Run: headless pygame with SDL's dummy video driver; simulated clock (each Clock.tick advances the game by its frame time, no real sleeping); random seed 0; keys injected as events and as key.get_pressed() state; mouse plan: one left click at the window centre at the start of phase 2, then a move to the lower-right quarter at the start of phase 3.
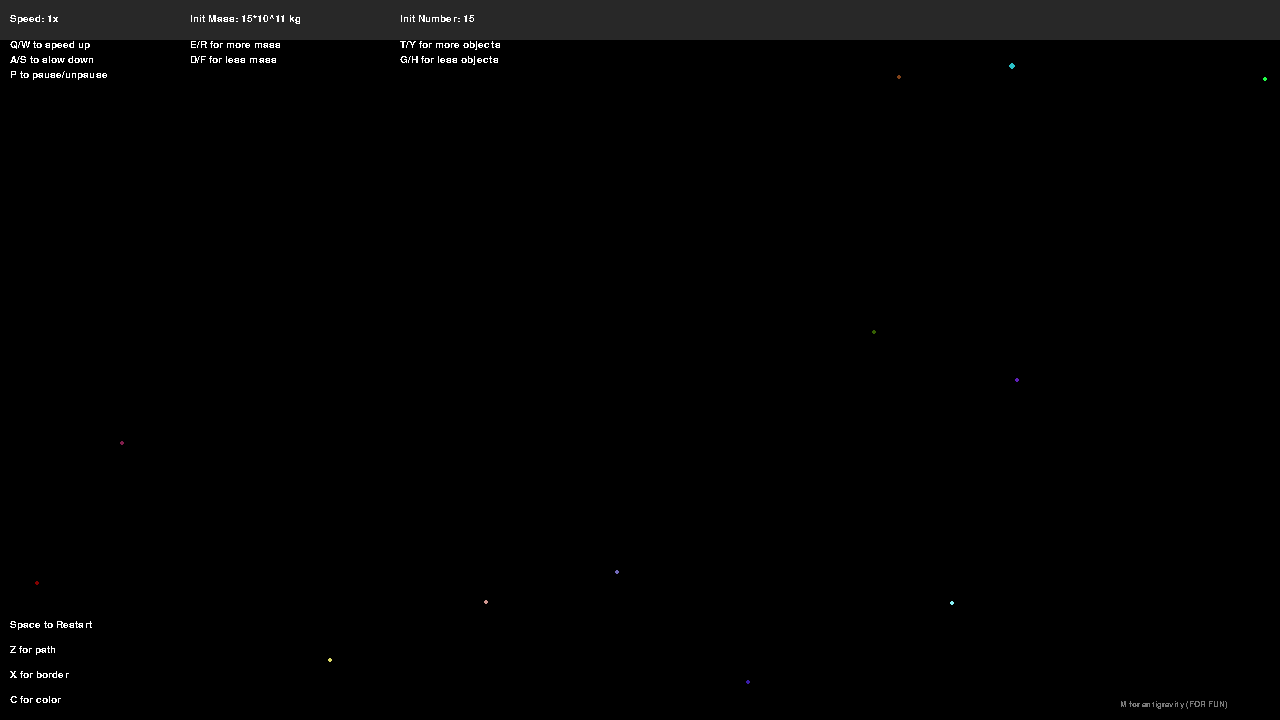
Frame 1 of 4 · flips 1–60 · no input
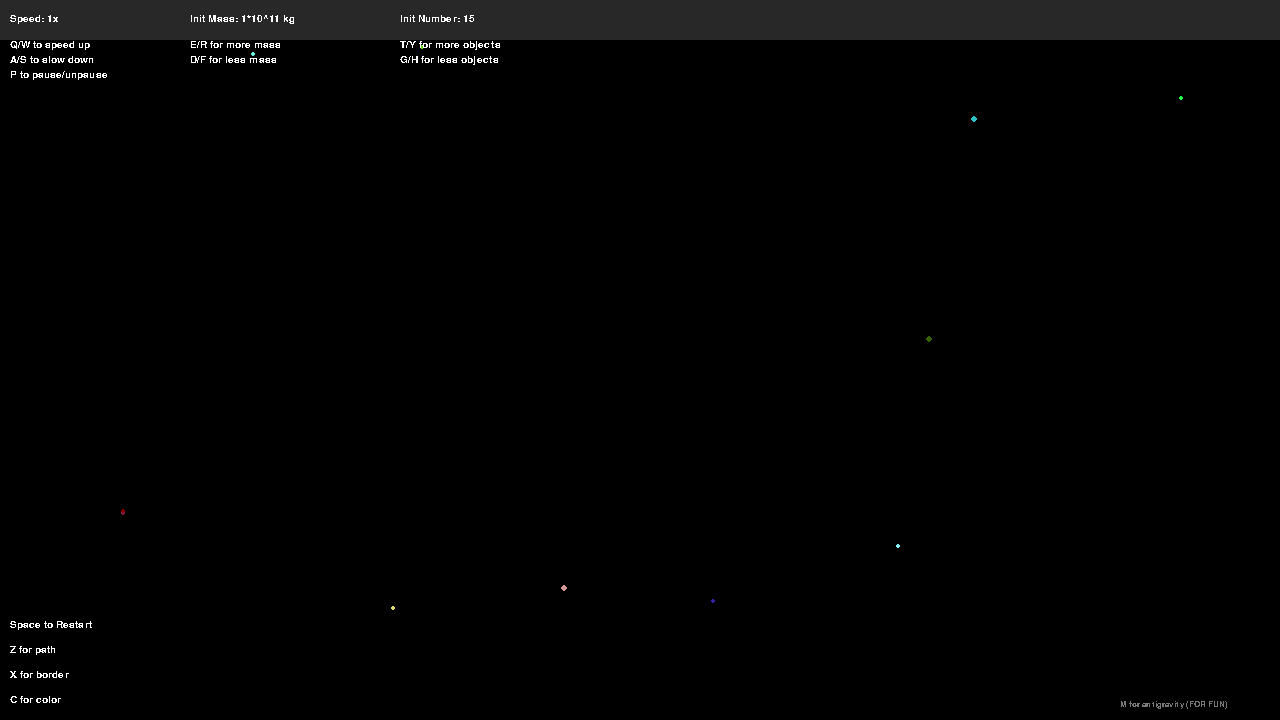
Frame 2 of 4 · flips 61–180 · clicked the window centre · tapped SPACE, RETURN · held RIGHT (→), D
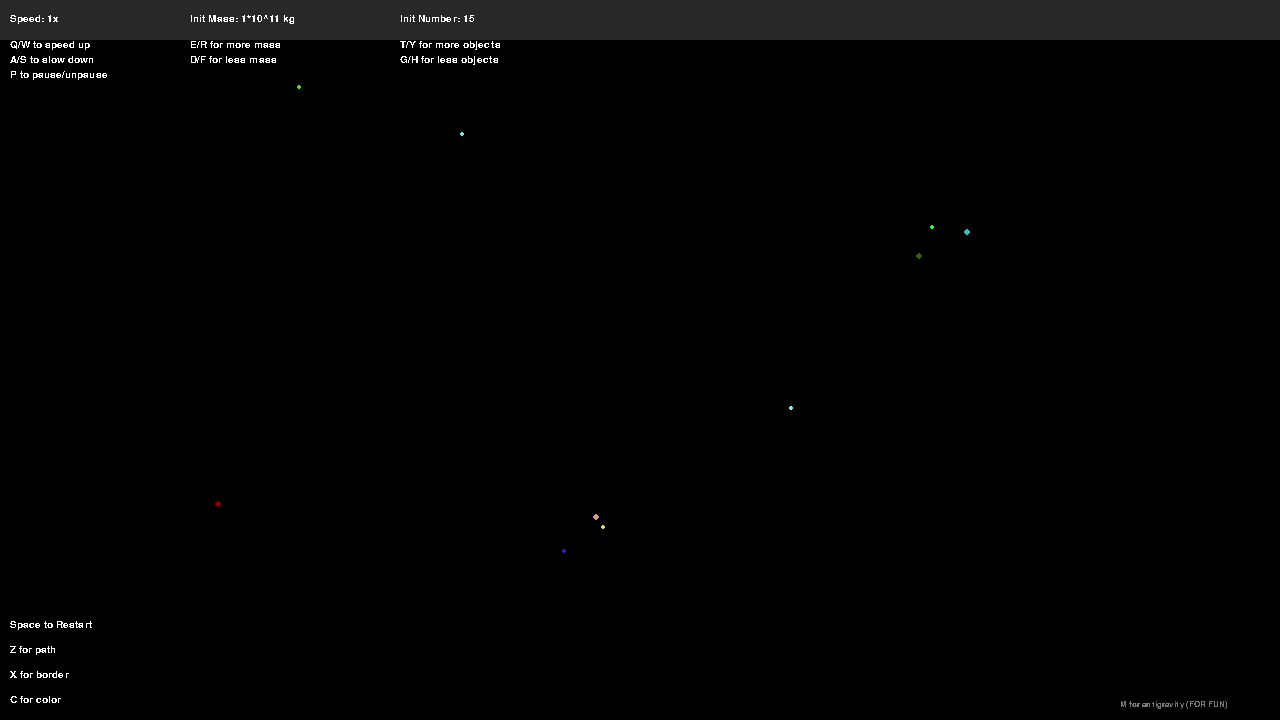
Frame 3 of 4 · flips 181–300 · moved the mouse to the lower-right quarter · held DOWN (↓), S
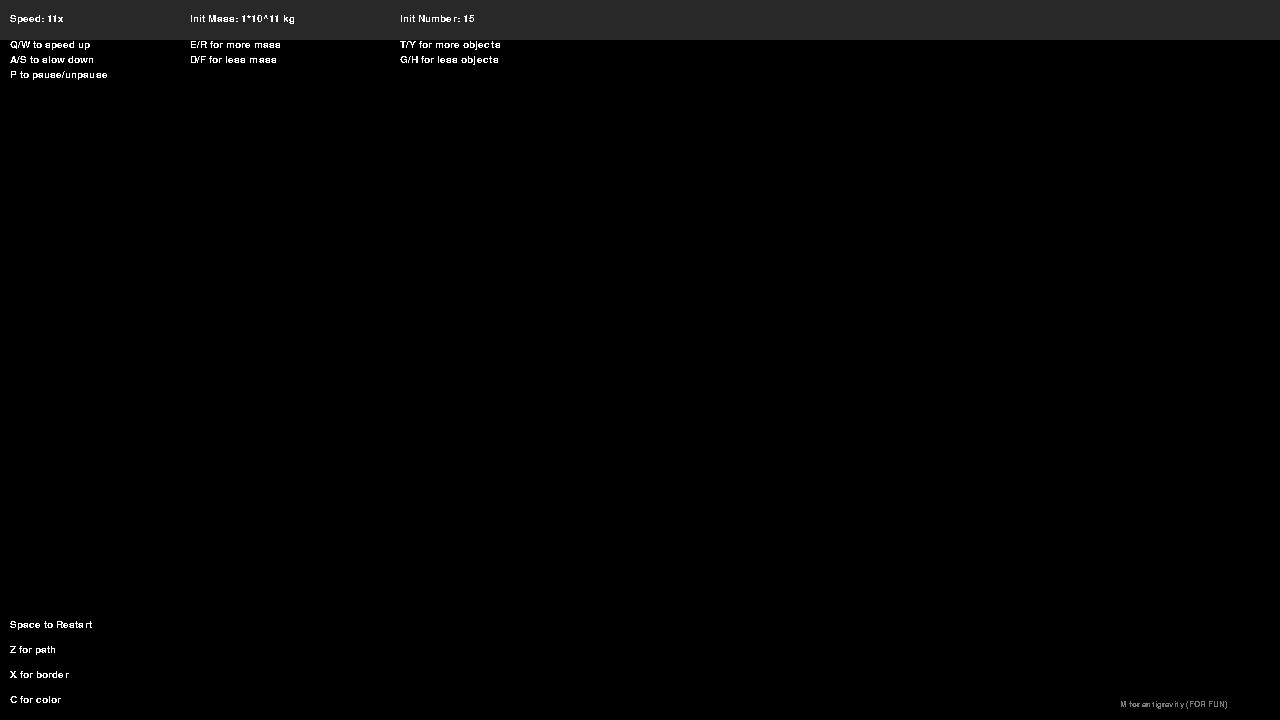
Frame 4 of 4 · flips 301–420 · held LEFT (←), A, UP (↑), W

The pygame program that drew these frames:

'''
Gravity Simulation
---------------------
By Hiroya Gojo
---------------------
Use two number arguments to set screen resolution.
Use keyboard instructions on screen to manipulate simulation.
Idea: Arrows showing direction of force/acceleration/velocity/etc
Idea: Presets with set amount of velocity or position of objects (store in file) to show examples
Idea: Can store examples in files and make simulations

'''
import math
import pygame
import random
import sys

# Returns true if the string is an integer
def string_is_int(number):
    try:
        int(number)
        return True
    except ValueError:
        return False

width = 1280
height = 720
# Checks for different number of objects
if len(sys.argv) > 1:
    if string_is_int(sys.argv[1]):
        width = int(sys.argv[1])
    if len(sys.argv) > 2:
        if string_is_int(sys.argv[2]):
            height = int(sys.argv[2])
 
# Background Colors
BLACK = (0, 0, 0)
WHITE = (255, 255, 255)
GRAY = (120, 120, 120)
DARK_RED = (156, 43, 43)

# Initialize for program
pygame.init()
size = (width, height)
screen = pygame.display.set_mode(size)
pygame.display.set_caption("Gravity Simulation - Hiroya")

# Font and text
pygame.font.init()
font_type = "Times New Roman"
text_font = pygame.font.SysFont(font_type, 15)
text_font_small = pygame.font.SysFont(font_type, 13)

text_space = text_font.render("Space to Restart", False, WHITE)
text_z = text_font.render("Z for path", False, WHITE)
text_x = text_font.render("X for border", False, WHITE)
text_c = text_font.render("C for color", False, WHITE)
text_s = text_font.render("Q/W to speed up", False, WHITE)
text_a = text_font.render("A/S to slow down", False, WHITE)
text_d = text_font.render("E/R for more mass", False, WHITE)
text_f = text_font.render("D/F for less mass", False, WHITE)
text_g = text_font.render("T/Y for more objects", False, WHITE)
text_h = text_font.render("G/H for less objects", False, WHITE)
text_p = text_font.render("P to pause/unpause", False, WHITE)
text_m = text_font_small.render("M for antigravity (FOR FUN)", False, GRAY)

clock = pygame.time.Clock()
random.seed()

# Create objects
objects = []
number_of_objects = 15
start_mass = 15
game_speed = 1

# Create border
border_thickness = 5
border_right = (0, 0, border_thickness, size[1])
border_left = (size[0] - border_thickness, 0, border_thickness, size[1])
border_top = (0, 0, size[0], border_thickness)
border_down = (0, size[1] - border_thickness, size[0], border_thickness)

# Flags
done = False
pressing = False
pause = False
draw_path = False
draw_color = True
border = False

# Constant
GRAV_CONST = 6.67408 * (10 ** (-11))

# class object
class Object:
    def __init__ (self, mass, position_x, position_y, color):
        # Initialize mass and position 
        self.mass = mass
        self.merged = False
        self.selected = False
        self.store_force_x = 0
        self.store_force_y = 0
                
        self.color = color

        self.position_x = position_x
        self.position_y = position_y

        self.acceleration_x = 0
        self.acceleration_y = 0

        self.velocity_x = 0
        self.velocity_y = 0

    def calculate_radius(self):
        # Radius is dependent on mass
        # Assumes one unit of mass (1 * 10^11 kg) is equal to one m^2
        self.radius = math.sqrt((self.mass / 10 ** 11) / math.pi)

    def calculate_new_position(self):
        # Velocity is change in position
        self.position_x += self.velocity_x
        self.position_y += self.velocity_y

        if border:
            # Check each border for collision
            if self.position_x + self.radius > size[0]:
                # First move the object (to prevent repeated collision)
                self.position_x = size[0] - self.radius
                # Velocity is reversed
                self.velocity_x *= -1
            if self.position_x - self.radius < 0:
                self.position_x = self.radius
                self.velocity_x *= -1
            if self.position_y + self.radius > size[1]:
                self.position_y = size[1] - self.radius
                self.velocity_y *= -1
            if self.position_y - self.radius < 0:
                self.position_y = self.radius
                self.velocity_y *= -1

    def calculate_new_velocity(self, obj):
        # Find angle and force in x and y
        angle = self.calculate_angle(obj)
        force = self.calculate_force(obj)
        force_x = force * math.cos(angle)
        force_y = force * math.sin(angle)

        # Adds the force to the stored force
        self.store_force_x += force_x
        self.store_force_y += force_y

        # Newton's second law
        self.acceleration_x = force_x / self.mass
        self.acceleration_y = force_y / self.mass

        # Acceleration is change in velocity
        self.velocity_x += self.acceleration_x
        self.velocity_y += self.acceleration_y

    def calculate_angle(self, obj):
        # Use trig to get angle between two objects
        diff_x = obj.position_x - self.position_x
        diff_y = obj.position_y - self.position_y

        if diff_x != 0:
            angle = math.atan(diff_y / diff_x)
        else:
            angle = 0

        if diff_x < 0:
            angle += math.pi
        return angle

    def calculate_force(self, obj):
        # Equation for gravity (using big G)
        distance = math.sqrt((self.position_x - obj.position_x)**2 + (self.position_y - obj.position_y)**2)
        return GRAV_CONST * (self.mass * obj.mass)/ (distance**2)

    def collision(self, obj):
        # Gets distance beteween two objects
        difference_x = self.position_x - obj.position_x
        difference_y = self.position_y - obj.position_y
        position = math.sqrt(difference_x ** 2 + difference_y ** 2)

        # If the distance between the two is less than the two object's radii, they collided
        if position <= (self.radius + obj.radius):
            momentum_x = self.mass * self.velocity_x + obj.mass * obj.velocity_x
            momentum_y = self.mass * self.velocity_y + obj.mass * obj.velocity_y

            # Merges to the larger mass
            if self.mass > obj.mass:
                # Using conservation of momentum and assumes perfectly inelastic collision
                self.mass += obj.mass
                self.velocity_x = momentum_x / self.mass
                self.velocity_y = momentum_y / self.mass

                # Merged objects disappear
                obj.merged = True

                # Recalculates radius based on new mass
                self.calculate_radius()
            else:
                obj.mass += self.mass
                obj.velocity_x = momentum_x / obj.mass
                obj.velocity_y = momentum_y / obj.mass
                self.merged = True
                obj.calculate_radius()


    def draw_object(self):
        if not self.merged:
            # If an object is selected, draw an outline around them
            if self.selected:
                pygame.draw.circle(screen, DARK_RED, [int(self.position_x), int(self.position_y)], int(self.radius) + 4)

            # Draw objects. If/else for diff color modes
            if draw_color:
                pygame.draw.circle(screen, self.color, [int(self.position_x), int(self.position_y)], int(self.radius))
            else:
                pygame.draw.circle(screen, WHITE, [int(self.position_x), int(self.position_y)], int(self.radius))


def init_objects():
    # Resets screen regardless of flag draw_path
    screen.fill(BLACK)

    for i in range(number_of_objects):
        # Mass must be in 10^11kg scale (because gravity would be too weak otherwise)
        mass = start_mass * (10 ** 11)
        # Randomized position
        position_x = random.randint(0, size[0])
        position_y = random.randint(0, size[1])
        # Randomized color
        color = (random.randint(0, 255), random.randint(0, 255), random.randint(0, 255))
        # Add the object and calculate radius
        objects.append(Object(mass, position_x, position_y, color))
        objects[i].calculate_radius()

# Starts off 
init_objects()

# Main loop
while not done:
    # Exiting game
    for event in pygame.event.get():
        if event.type == pygame.QUIT:
            done = True

    # Key press
    pressed = pygame.key.get_pressed()
    if pressed[pygame.K_SPACE] and not pressing:
        pressing = True
        # Delete objects and reinitialize for new set of objects
        del objects[:]
        init_objects()

    # Path
    elif pressed[pygame.K_z] and not pressing:
        pressing = True
        draw_path = not draw_path 

    # Border
    elif pressed[pygame.K_x] and not pressing:
        pressing = True
        border = not border
        # Border needs to disappear
        screen.fill(BLACK)

    # Color
    elif pressed[pygame.K_c] and not pressing:
        pressing = True
        draw_color = not draw_color

    # Game speed +
    elif pressed[pygame.K_q] and not pressing:
        pressing = True
        game_speed += 1
    elif pressed[pygame.K_w] and not pressing:
        pressing = True
        game_speed += 10

    # Game speed -
    elif pressed[pygame.K_a] and not pressing:
        pressing = True
        if game_speed > 1:
            game_speed -= 1
    elif pressed[pygame.K_s] and not pressing:
        pressing = True
        if game_speed > 10:
            game_speed -= 10

    # Mass +
    elif pressed[pygame.K_e] and not pressing:
        pressing = True
        start_mass += 1
    elif pressed[pygame.K_r] and not pressing:
        pressing = True
        start_mass += 10

    # Mass -
    elif pressed[pygame.K_d] and not pressing:
        pressing = True
        if start_mass > 1:
            start_mass -= 1
    elif pressed[pygame.K_f] and not pressing:
        pressing = True
        if start_mass > 11:
            start_mass -= 10

    # Num +
    elif pressed[pygame.K_t] and not pressing:
        pressing = True
        number_of_objects += 1
    elif pressed[pygame.K_y] and not pressing:
        pressing = True
        number_of_objects += 10

    # Num -
    elif pressed[pygame.K_g] and not pressing:
        pressing = True
        if number_of_objects > 1:
            number_of_objects -= 1
    elif pressed[pygame.K_h] and not pressing:
        pressing = True
        if number_of_objects > 11:
            number_of_objects -= 10

    # Pause
    elif pressed[pygame.K_p] and not pressing:
        pressing = True
        pause = not pause

    # Wtf
    elif pressed[pygame.K_m] and not pressing:
        pressing = True
        GRAV_CONST *= -1

    # Check if player clicked on an object
    if pygame.mouse.get_pressed()[0]:
        # To check whether to deselect item
        for i in objects:
            # Deselect all other objects
            i.selected = False
            # Find distance between mouse and object
            mouse_pos = pygame.mouse.get_pos()
            distance = math.sqrt((mouse_pos[0] - i.position_x)**2 + (mouse_pos[1] - i.position_y)**2)
            # If the distance is smaller than the radius, the mouse is in the object and is selected
            if i.radius > distance:
                # Current object is selected
                i.selected = True
                break

    # Reset key press if all keys aren't pressed
    all_empty = True
    first = True
    for i in pressed:
        # There's a 1 always there for some reason
        if i != 0 and first:
            first = False
        elif i != 0:
            all_empty = False
            break

    # Only allow for new key press if all key's aren't pressed
    if all_empty:
        pressing = False

    # If paused, don't need to run code
    if not pause:
        # Run multiple times for larger game_speed
        for num in range(game_speed):
            # Checks for collision and deletes y if applicable
            for x in objects:
                for y in objects:
                    if x != y and not x.merged and not y.merged:
                        x.collision(y)

            # Zeroes out acceleration and old gravitational force
            for x in objects:
                x.acceleration_x = 0
                x.acceleration_y = 0
                x.store_force_x = 0
                x.store_force_y = 0

            # Calculates new velocity based on force of gravity
            for x in objects:
                for y in objects:
                    if x != y and not x.merged and not y.merged:
                        x.calculate_new_velocity(y)

            # Calculates position based on velocity
            for x in objects:
                x.calculate_new_position()

            # Fill screen
            if not draw_path:
                screen.fill(BLACK)

            # Draw
            for i in objects:
                i.draw_object()

    # Rectangle for top bar
    pygame.draw.rect(screen, (40, 40, 40), (0, 0, size[0], 40))

    # If an object is selected, display its information
    for i in objects:
        if i.selected and not i.merged:
            object_information_x = "X  Position: " + str(round(i.position_x, 2))
            object_information_y = "Y  Position: " + str(round(i.position_y, 2))
            object_information_vel_x = "X  Velocity: "  + str(round(i.velocity_x, 3)) + "m/s"
            object_information_vel_y = "Y  Velocity: "  + str(round(i.velocity_y, 3)) + "m/s"
            object_information_acc_x = "X  Acceleration: " + str(round(i.acceleration_x, 5)) + "m/s^2"
            object_information_acc_y = "Y  Acceleration: " + str(round(i.acceleration_y, 5)) + "m/s^2"
            object_information_force_x = "X  Force: " + str('%.3e' % i.store_force_x) + "N"
            object_information_force_y = "Y  Force: " + str('%.3e' % i.store_force_y) + "N"
            # Display the text
            text_display_x = text_font_small.render(object_information_x, False, WHITE)
            text_display_y = text_font_small.render(object_information_y, False, WHITE)
            text_display_vel_x = text_font_small.render(object_information_vel_x, False, WHITE)
            text_display_vel_y = text_font_small.render(object_information_vel_y, False, WHITE)
            text_display_acc_x = text_font_small.render(object_information_acc_x, False, WHITE)
            text_display_acc_y = text_font_small.render(object_information_acc_y, False, WHITE)
            text_display_force_x = text_font_small.render(object_information_force_x, False, WHITE)
            text_display_force_y = text_font_small.render(object_information_force_y, False, WHITE)
            screen.blit(text_display_x, (600, 4))
            screen.blit(text_display_y, (600, 25))
            screen.blit(text_display_vel_x, (760, 4))
            screen.blit(text_display_vel_y, (760, 25))
            screen.blit(text_display_acc_x, (900, 4))
            screen.blit(text_display_acc_y, (900, 25))
            screen.blit(text_display_force_x, (1100, 4))
            screen.blit(text_display_force_y, (1100, 25))

    # Game speed change
    text_speed = text_font.render("Speed: " + str(game_speed) + "x", False, WHITE)
    screen.blit(text_speed, (10, 14))
    screen.blit(text_s, (10, 40))
    screen.blit(text_a, (10, 55))
    screen.blit(text_p, (10, 70))

    # Mass Change
    text_mass = text_font.render("Init Mass: " + str(start_mass) + "*10^11 kg", False, WHITE)
    screen.blit(text_mass, (190, 14))
    screen.blit(text_d, (190, 40))
    screen.blit(text_f, (190, 55))

    # Number change
    text_number = text_font.render("Init Number: " + str(number_of_objects), False, WHITE)
    screen.blit(text_number, (400, 14))
    screen.blit(text_g, (400, 40))
    screen.blit(text_h, (400, 55))
    
    # Instructions
    screen.blit(text_space, (10, size[1] - 100))
    screen.blit(text_z, (10, size[1] - 75))
    screen.blit(text_x, (10, size[1] - 50))
    screen.blit(text_c, (10, size[1] - 25))

    screen.blit(text_m, (size[0] - 160, size[1] - 20))

    # Border drawing
    if border:
        pygame.draw.rect(screen, DARK_RED, border_right)
        pygame.draw.rect(screen, DARK_RED, border_left)
        pygame.draw.rect(screen, DARK_RED, border_top)
        pygame.draw.rect(screen, DARK_RED, border_down)

    # Updates
    pygame.display.flip()

    # 60 FPS
    clock.tick(60)
	
pygame.quit()
